Photos from the image-classification dataset "lock_detech" in the GitHub repository lzumixiny/volo8_test. Its 2 classes are: locked, unlocked.

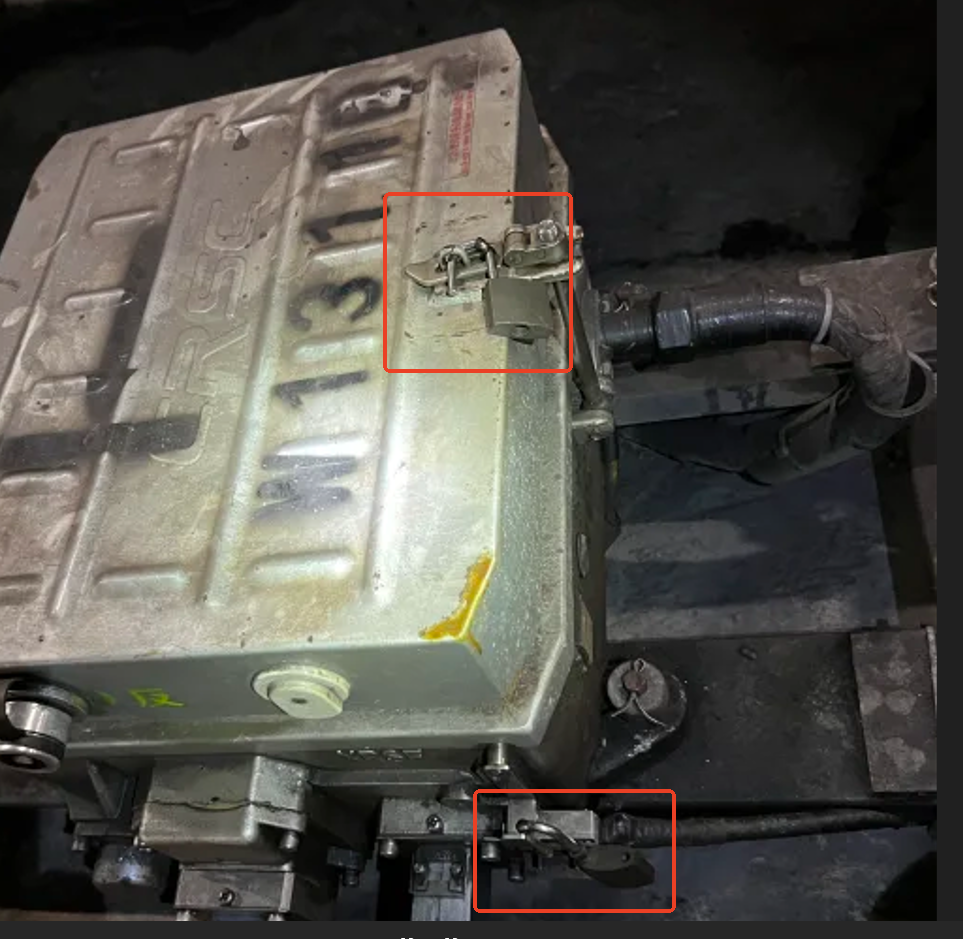
Label: unlocked

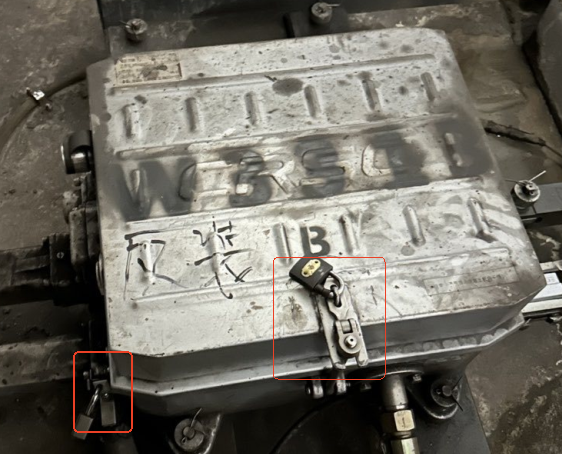
Label: locked

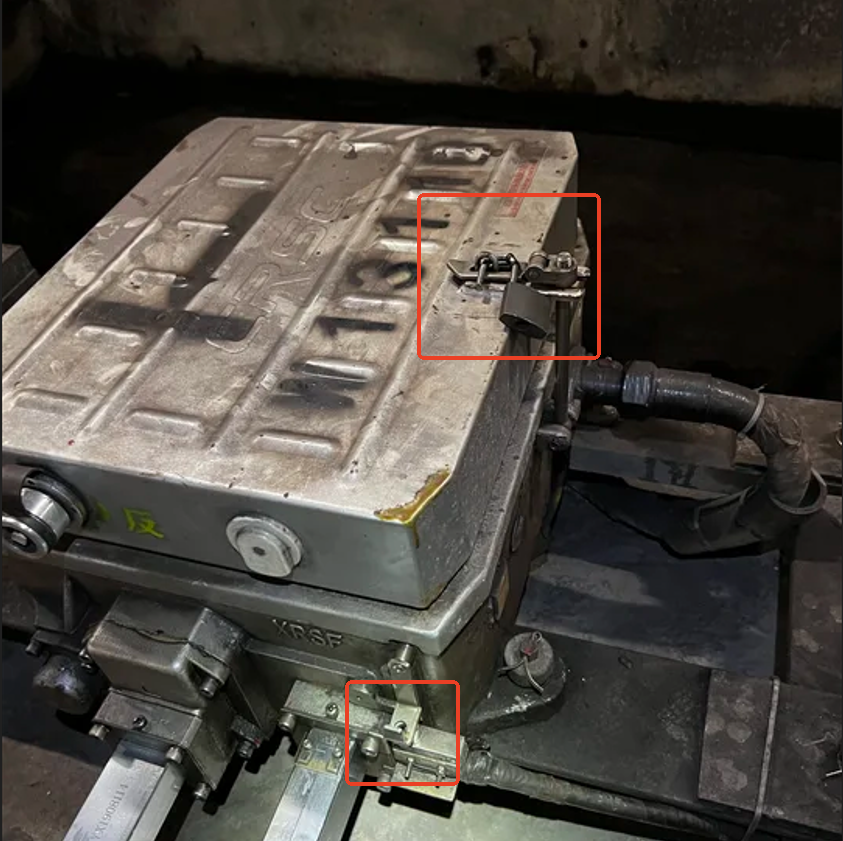
Label: unlocked

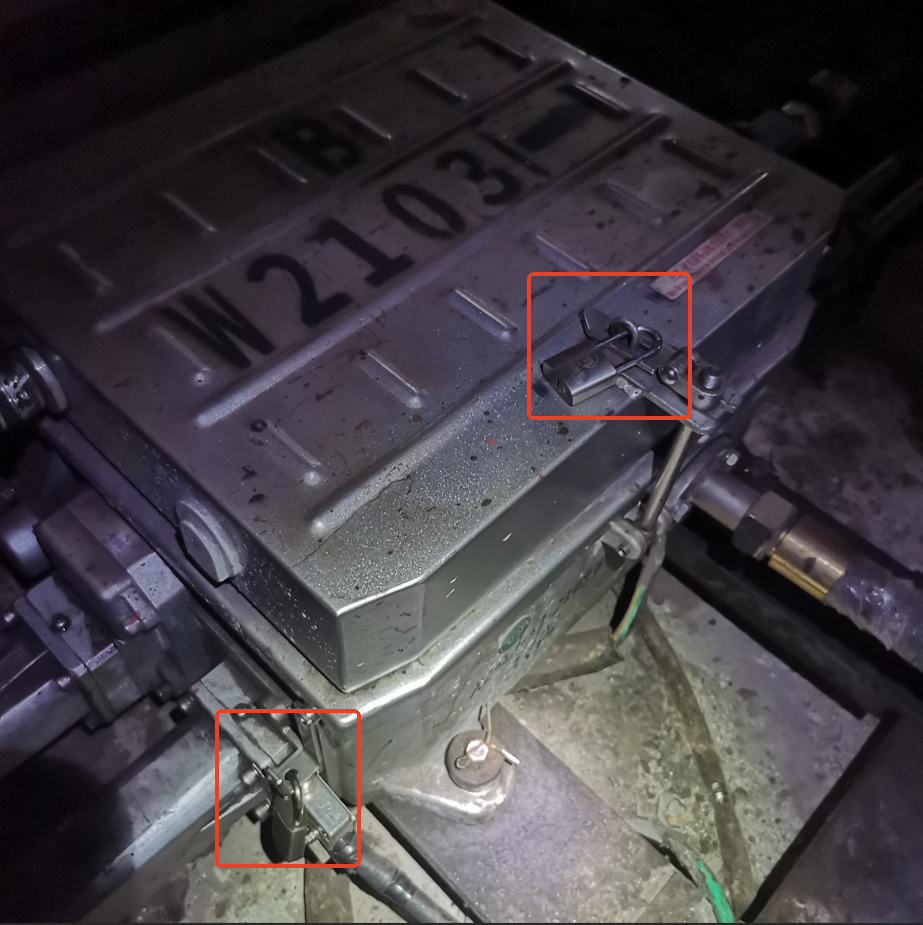
Label: locked

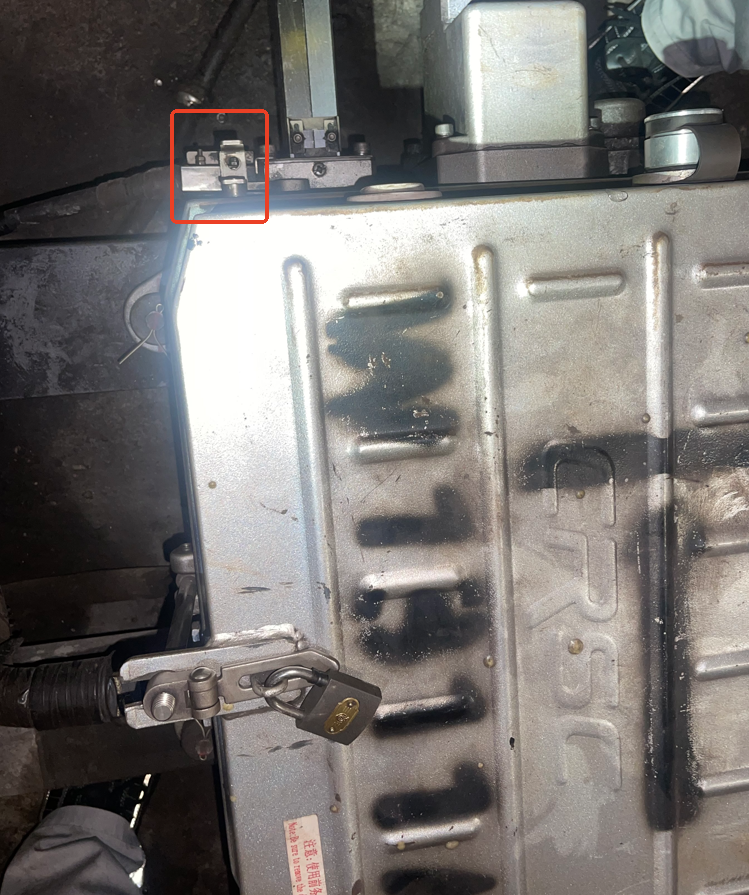
Label: unlocked

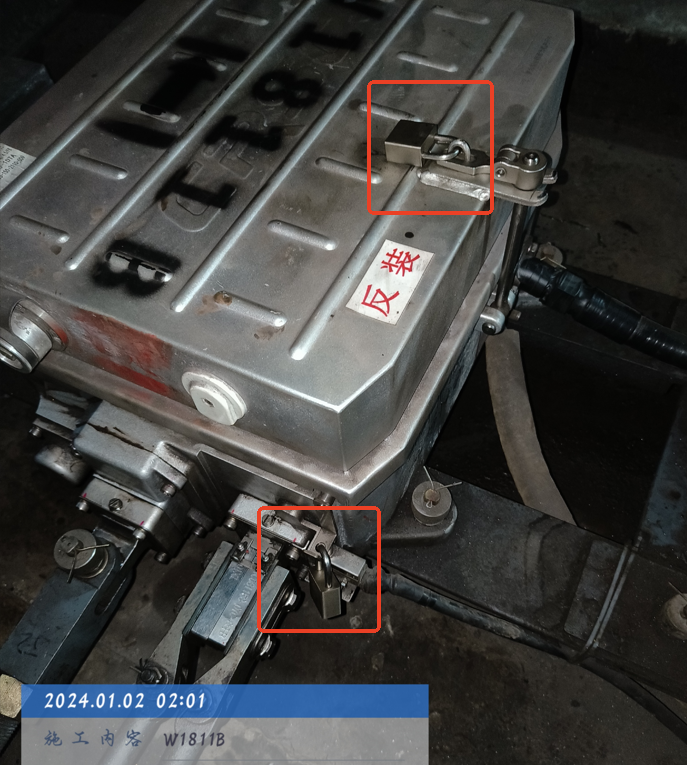
Label: locked
